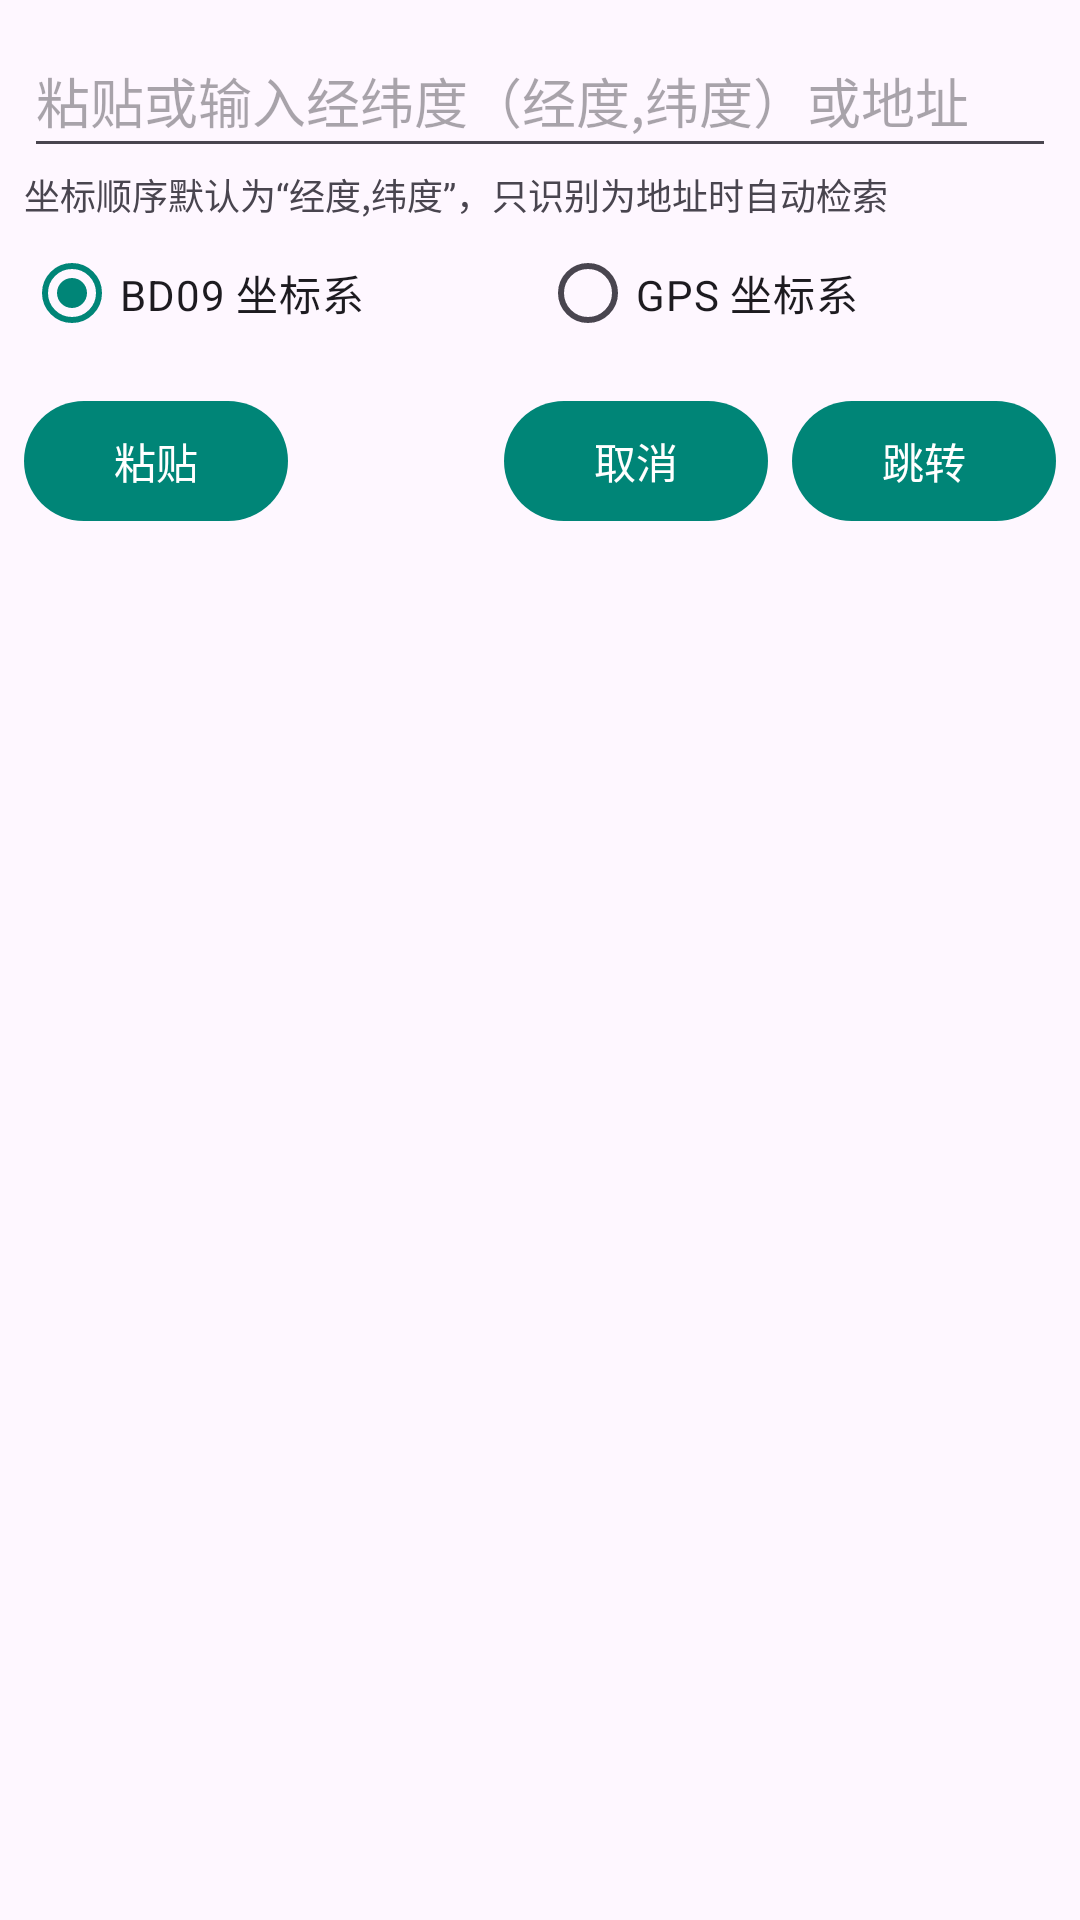

This screen was rendered from an Android layout file. Write that file and the resources it references.
<!-- AndroidManifest.xml: application theme AppTheme -->
<!-- res/layout/location_jump.xml -->
<?xml version="1.0" encoding="utf-8"?>
<LinearLayout xmlns:android="http://schemas.android.com/apk/res/android"
    android:layout_width="match_parent"
    android:layout_height="wrap_content"
    android:orientation="vertical">

    <EditText
        android:id="@+id/jump_position_input"
        android:layout_width="match_parent"
        android:layout_height="wrap_content"
        android:layout_marginStart="8dp"
        android:layout_marginTop="8dp"
        android:layout_marginEnd="8dp"
        android:autofillHints="postalAddress"
        android:hint="@string/jump_position_hint"
        android:importantForAutofill="no"
        android:inputType="text"
        android:maxLines="2"
        android:minHeight="48dp" />

    <TextView
        android:layout_width="match_parent"
        android:layout_height="wrap_content"
        android:layout_marginStart="8dp"
        android:layout_marginEnd="8dp"
        android:text="@string/jump_position_tips"
        android:textSize="12sp" />

    <RadioGroup
        android:id="@+id/RadioGroupJumpType"
        android:layout_width="match_parent"
        android:layout_height="wrap_content"
        android:layout_marginStart="8dp"
        android:layout_marginEnd="8dp"
        android:orientation="horizontal">

        <RadioButton
            android:id="@+id/jump_type_bd"
            android:layout_width="0dp"
            android:layout_height="wrap_content"
            android:layout_weight="1"
            android:checked="true"
            android:text="@string/input_position_baidu" />

        <RadioButton
            android:id="@+id/jump_type_gps"
            android:layout_width="0dp"
            android:layout_height="wrap_content"
            android:layout_weight="1"
            android:text="@string/input_position_gps" />
    </RadioGroup>

    <LinearLayout
        android:layout_width="match_parent"
        android:layout_height="wrap_content"
        android:layout_margin="8dp"
        android:gravity="center_vertical"
        android:orientation="horizontal">

        <Button
            android:id="@+id/jump_position_paste"
            android:layout_width="wrap_content"
            android:layout_height="wrap_content"
            android:text="@string/jump_position_paste" />

        <Space
            android:layout_width="0dp"
            android:layout_height="wrap_content"
            android:layout_weight="1" />

        <Button
            android:id="@+id/jump_position_cancel"
            android:layout_width="wrap_content"
            android:layout_height="wrap_content"
            android:text="@string/jump_position_cancel" />

        <Button
            android:id="@+id/jump_position_ok"
            android:layout_width="wrap_content"
            android:layout_height="wrap_content"
            android:layout_marginStart="8dp"
            android:text="@string/jump_position_ok" />

    </LinearLayout>
</LinearLayout>
<!-- resources referenced by this layout -->
<resources>
  <string name="input_position_baidu">BD09 坐标系</string>
  <string name="input_position_gps">GPS 坐标系</string>
  <string name="jump_position_cancel">取消</string>
  <string name="jump_position_hint">粘贴或输入经纬度（经度,纬度）或地址</string>
  <string name="jump_position_ok">跳转</string>
  <string name="jump_position_paste">粘贴</string>
  <string name="jump_position_tips">坐标顺序默认为“经度,纬度”，只识别为地址时自动检索</string>
  <style name="AppTheme" parent="Theme.Material3.Light">
          
          <item name="colorPrimary">@color/colorPrimary</item>
          <item name="colorOnPrimary">@color/white</item>
          <item name="colorPrimaryContainer">@color/m3_primary_container</item>
          <item name="colorOnPrimaryContainer">@color/m3_on_primary_container</item>
          <item name="colorSecondary">@color/colorAccent</item>
          <item name="colorOnSecondary">@color/white</item>
          <item name="colorSecondaryContainer">@color/m3_secondary_container</item>
          <item name="colorOnSecondaryContainer">@color/m3_on_secondary_container</item>
          <item name="android:statusBarColor">@android:color/transparent</item>
      </style>
  <color name="colorPrimary">#ff008577</color>
  <color name="white">#ffffff</color>
  <color name="m3_primary_container">#ff80e1d4</color>
  <color name="m3_on_primary_container">#ff00201d</color>
  <color name="colorAccent">#ff00897B</color>
  <color name="m3_secondary_container">#ffcceee8</color>
  <color name="m3_on_secondary_container">#ff00201b</color>
</resources>
